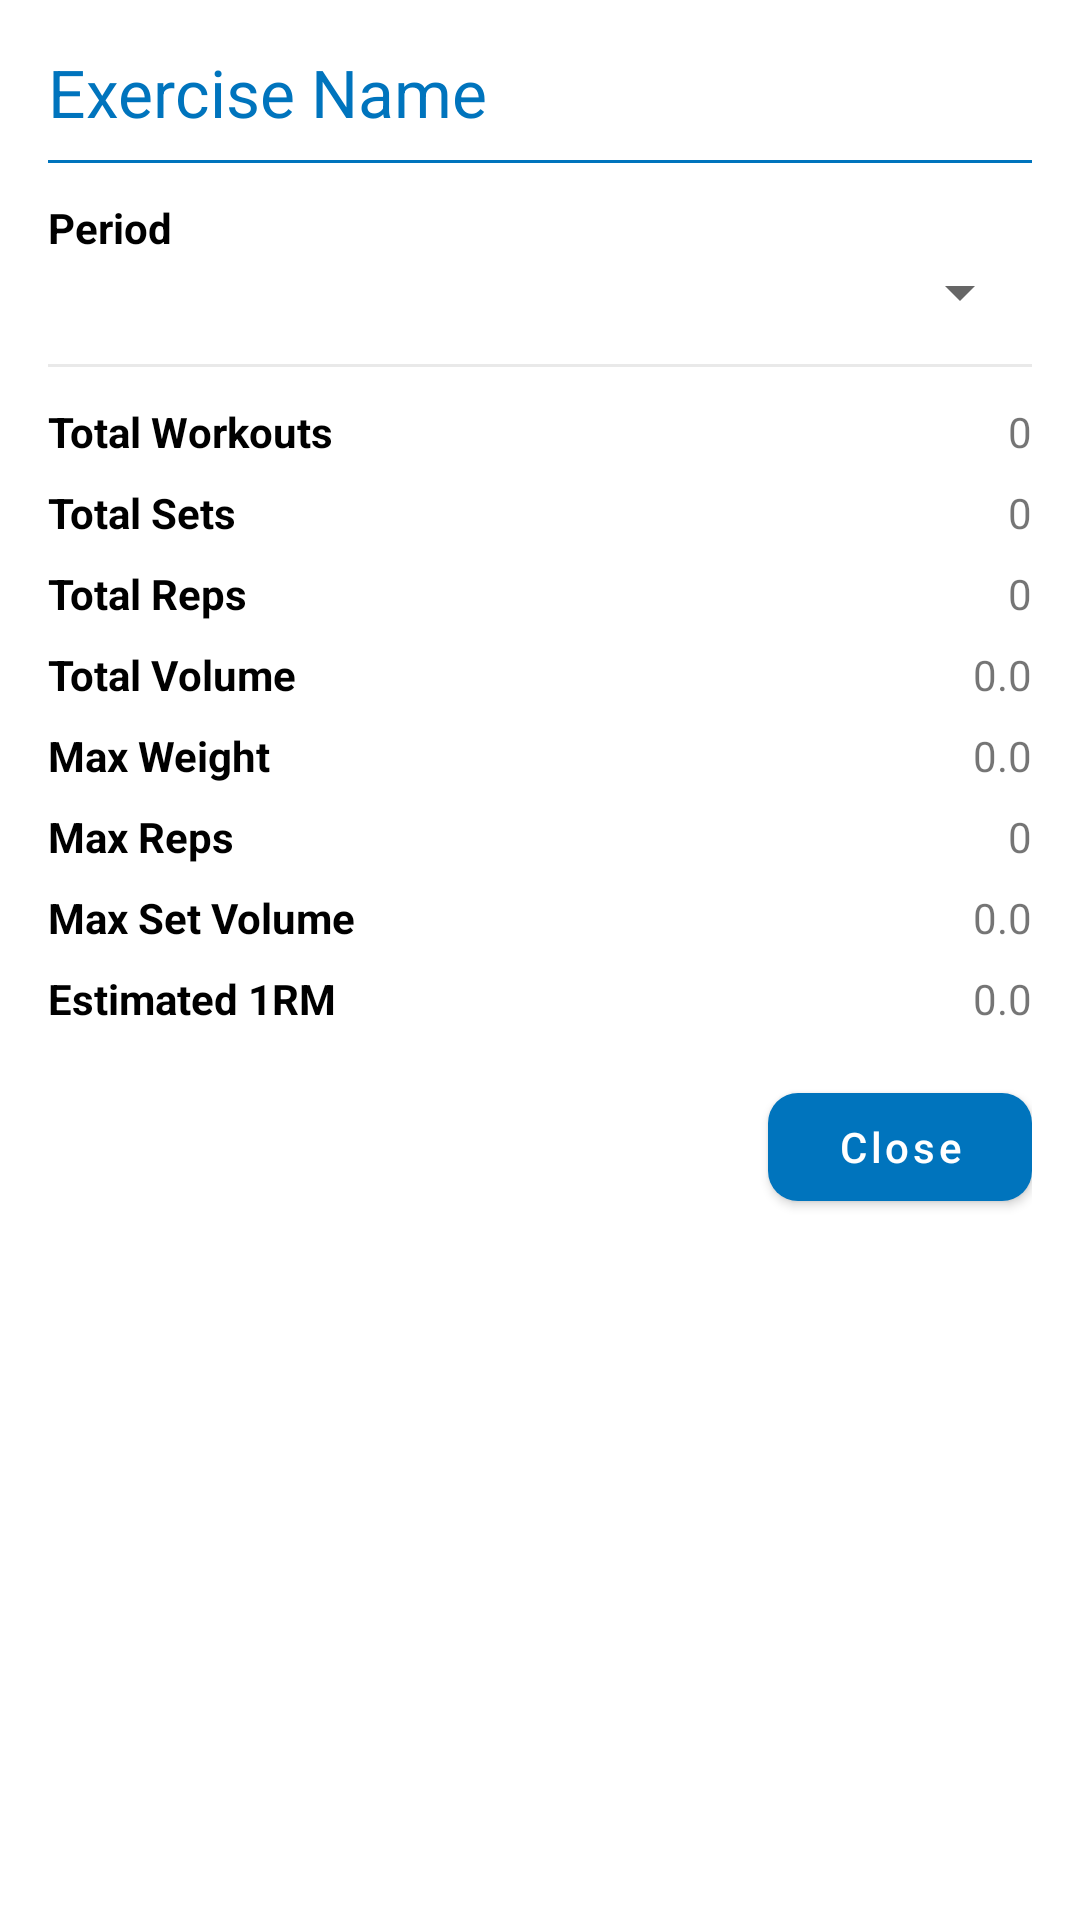

Android layout source for this screen:
<!-- AndroidManifest.xml: application theme AppTheme -->
<!-- res/layout/exercise_stats_period_dialog.xml -->
<?xml version="1.0" encoding="utf-8"?>
<ScrollView xmlns:android="http://schemas.android.com/apk/res/android"
    xmlns:app="http://schemas.android.com/apk/res-auto"
    android:layout_width="match_parent"
    android:layout_height="wrap_content"
    android:maxHeight="520dp">

    <LinearLayout
        android:layout_width="match_parent"
        android:layout_height="wrap_content"
        android:orientation="vertical"
        android:padding="16dp">

        <TextView
            android:id="@+id/stats_period_exercise_name"
            android:layout_width="match_parent"
            android:layout_height="wrap_content"
            android:ellipsize="end"
            android:maxLines="1"
            android:text="Exercise Name"
            android:textColor="@color/colorPrimary"
            android:textSize="22sp" />

        <View
            android:layout_width="match_parent"
            android:layout_height="1dp"
            android:layout_marginTop="8dp"
            android:layout_marginBottom="12dp"
            android:background="@color/colorPrimary" />

        <TextView
            android:layout_width="wrap_content"
            android:layout_height="wrap_content"
            android:text="Period"
            android:textColor="@color/core_black"
            android:textStyle="bold" />

        <Spinner
            android:id="@+id/stats_period_spinner"
            android:layout_width="match_parent"
            android:layout_height="wrap_content"
            android:layout_marginBottom="8dp" />

        
        <LinearLayout
            android:id="@+id/stats_period_custom_range"
            android:layout_width="match_parent"
            android:layout_height="wrap_content"
            android:layout_marginBottom="8dp"
            android:orientation="horizontal"
            android:visibility="gone">

            <com.google.android.material.button.MaterialButton
                android:id="@+id/stats_period_start_date"
                android:layout_width="0dp"
                android:layout_height="wrap_content"
                android:layout_marginEnd="4dp"
                android:layout_weight="1"
                android:text="Start date"
                android:textAllCaps="false"
                android:textColor="@color/colorPrimary"
                app:backgroundTint="@color/core_white"
                app:cornerRadius="10dp" />

            <com.google.android.material.button.MaterialButton
                android:id="@+id/stats_period_end_date"
                android:layout_width="0dp"
                android:layout_height="wrap_content"
                android:layout_marginStart="4dp"
                android:layout_weight="1"
                android:text="End date"
                android:textAllCaps="false"
                android:textColor="@color/colorPrimary"
                app:backgroundTint="@color/core_white"
                app:cornerRadius="10dp" />
        </LinearLayout>

        <View
            android:layout_width="match_parent"
            android:layout_height="1dp"
            android:layout_marginTop="4dp"
            android:layout_marginBottom="12dp"
            android:background="@color/core_grey_05" />

        <LinearLayout
            android:layout_width="match_parent"
            android:layout_height="wrap_content"
            android:orientation="horizontal">

            <TextView
                android:layout_width="0dp"
                android:layout_height="wrap_content"
                android:layout_weight="1"
                android:text="Total Workouts"
                android:textColor="@color/core_black"
                android:textStyle="bold" />

            <TextView
                android:id="@+id/stats_period_total_workouts"
                android:layout_width="wrap_content"
                android:layout_height="wrap_content"
                android:text="0" />
        </LinearLayout>

        <LinearLayout
            android:layout_width="match_parent"
            android:layout_height="wrap_content"
            android:layout_marginTop="8dp"
            android:orientation="horizontal">

            <TextView
                android:layout_width="0dp"
                android:layout_height="wrap_content"
                android:layout_weight="1"
                android:text="Total Sets"
                android:textColor="@color/core_black"
                android:textStyle="bold" />

            <TextView
                android:id="@+id/stats_period_total_sets"
                android:layout_width="wrap_content"
                android:layout_height="wrap_content"
                android:text="0" />
        </LinearLayout>

        <LinearLayout
            android:layout_width="match_parent"
            android:layout_height="wrap_content"
            android:layout_marginTop="8dp"
            android:orientation="horizontal">

            <TextView
                android:layout_width="0dp"
                android:layout_height="wrap_content"
                android:layout_weight="1"
                android:text="Total Reps"
                android:textColor="@color/core_black"
                android:textStyle="bold" />

            <TextView
                android:id="@+id/stats_period_total_reps"
                android:layout_width="wrap_content"
                android:layout_height="wrap_content"
                android:text="0" />
        </LinearLayout>

        <LinearLayout
            android:layout_width="match_parent"
            android:layout_height="wrap_content"
            android:layout_marginTop="8dp"
            android:orientation="horizontal">

            <TextView
                android:layout_width="0dp"
                android:layout_height="wrap_content"
                android:layout_weight="1"
                android:text="Total Volume"
                android:textColor="@color/core_black"
                android:textStyle="bold" />

            <TextView
                android:id="@+id/stats_period_total_volume"
                android:layout_width="wrap_content"
                android:layout_height="wrap_content"
                android:text="0.0" />
        </LinearLayout>

        <LinearLayout
            android:layout_width="match_parent"
            android:layout_height="wrap_content"
            android:layout_marginTop="8dp"
            android:orientation="horizontal">

            <TextView
                android:layout_width="0dp"
                android:layout_height="wrap_content"
                android:layout_weight="1"
                android:text="Max Weight"
                android:textColor="@color/core_black"
                android:textStyle="bold" />

            <TextView
                android:id="@+id/stats_period_max_weight"
                android:layout_width="wrap_content"
                android:layout_height="wrap_content"
                android:text="0.0" />
        </LinearLayout>

        <LinearLayout
            android:layout_width="match_parent"
            android:layout_height="wrap_content"
            android:layout_marginTop="8dp"
            android:orientation="horizontal">

            <TextView
                android:layout_width="0dp"
                android:layout_height="wrap_content"
                android:layout_weight="1"
                android:text="Max Reps"
                android:textColor="@color/core_black"
                android:textStyle="bold" />

            <TextView
                android:id="@+id/stats_period_max_reps"
                android:layout_width="wrap_content"
                android:layout_height="wrap_content"
                android:text="0" />
        </LinearLayout>

        <LinearLayout
            android:layout_width="match_parent"
            android:layout_height="wrap_content"
            android:layout_marginTop="8dp"
            android:orientation="horizontal">

            <TextView
                android:layout_width="0dp"
                android:layout_height="wrap_content"
                android:layout_weight="1"
                android:text="Max Set Volume"
                android:textColor="@color/core_black"
                android:textStyle="bold" />

            <TextView
                android:id="@+id/stats_period_max_set_volume"
                android:layout_width="wrap_content"
                android:layout_height="wrap_content"
                android:text="0.0" />
        </LinearLayout>

        <LinearLayout
            android:layout_width="match_parent"
            android:layout_height="wrap_content"
            android:layout_marginTop="8dp"
            android:orientation="horizontal">

            <TextView
                android:id="@+id/stats_period_1rm_label"
                android:layout_width="0dp"
                android:layout_height="wrap_content"
                android:layout_weight="1"
                android:text="Estimated 1RM"
                android:textColor="@color/core_black"
                android:textStyle="bold" />

            <TextView
                android:id="@+id/stats_period_1rm_value"
                android:layout_width="wrap_content"
                android:layout_height="wrap_content"
                android:text="0.0" />
        </LinearLayout>

        
        <com.google.android.material.button.MaterialButton
            android:id="@+id/stats_period_close"
            android:layout_width="wrap_content"
            android:layout_height="wrap_content"
            android:layout_gravity="end"
            android:layout_marginTop="16dp"
            android:text="Close"
            android:textAllCaps="false"
            app:cornerRadius="10dp" />

    </LinearLayout>

</ScrollView>
<!-- resources referenced by this layout -->
<resources>
  <color name="colorPrimary">#0074bd</color>
  <color name="core_black">#000000</color>
  <color name="core_grey_05">#e9e9e9</color>
  <color name="core_white">#ffffff</color>
  <style name="AppTheme" parent="Theme.MaterialComponents.DayNight.DarkActionBar">
          
          <item name="colorPrimary">@color/colorPrimary</item>
          <item name="colorPrimaryDark">@color/colorPrimaryDark</item>
          <item name="colorAccent">@color/colorAccent</item>
      </style>
  <color name="colorPrimaryDark">#0074bd</color>
  <color name="colorAccent">#262626</color>
</resources>
